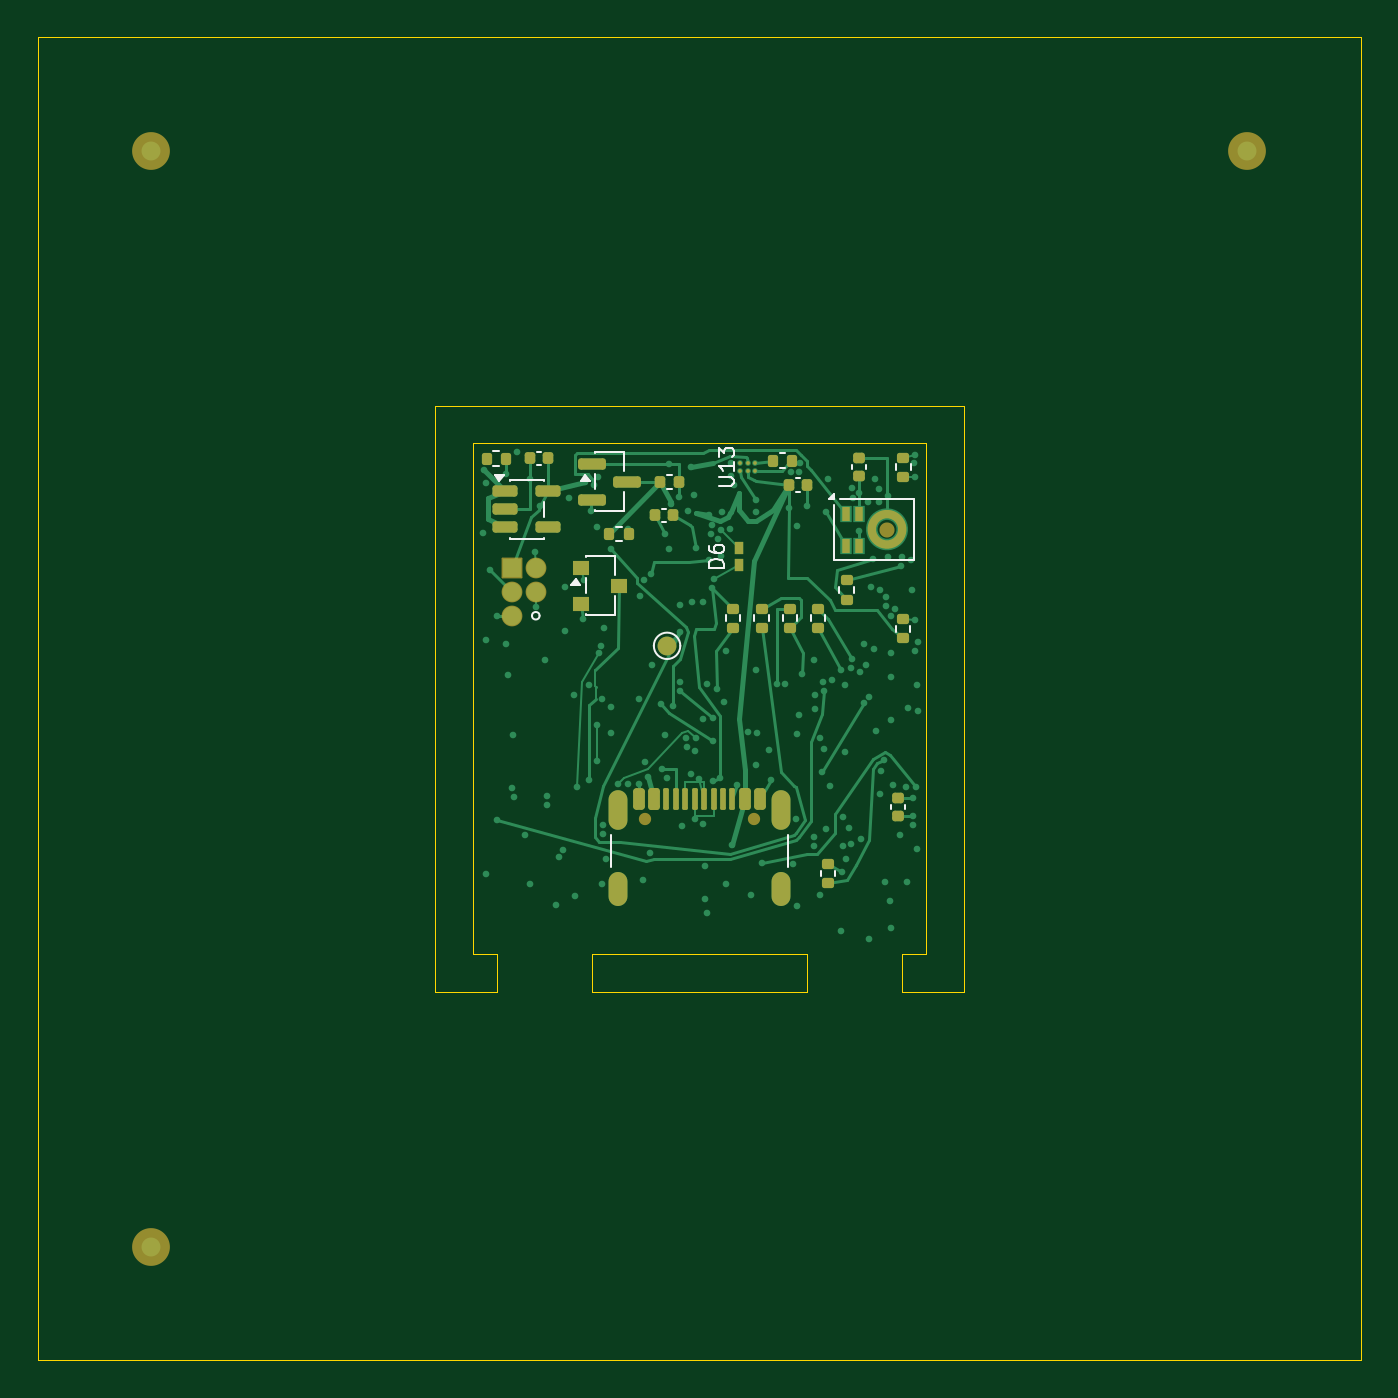
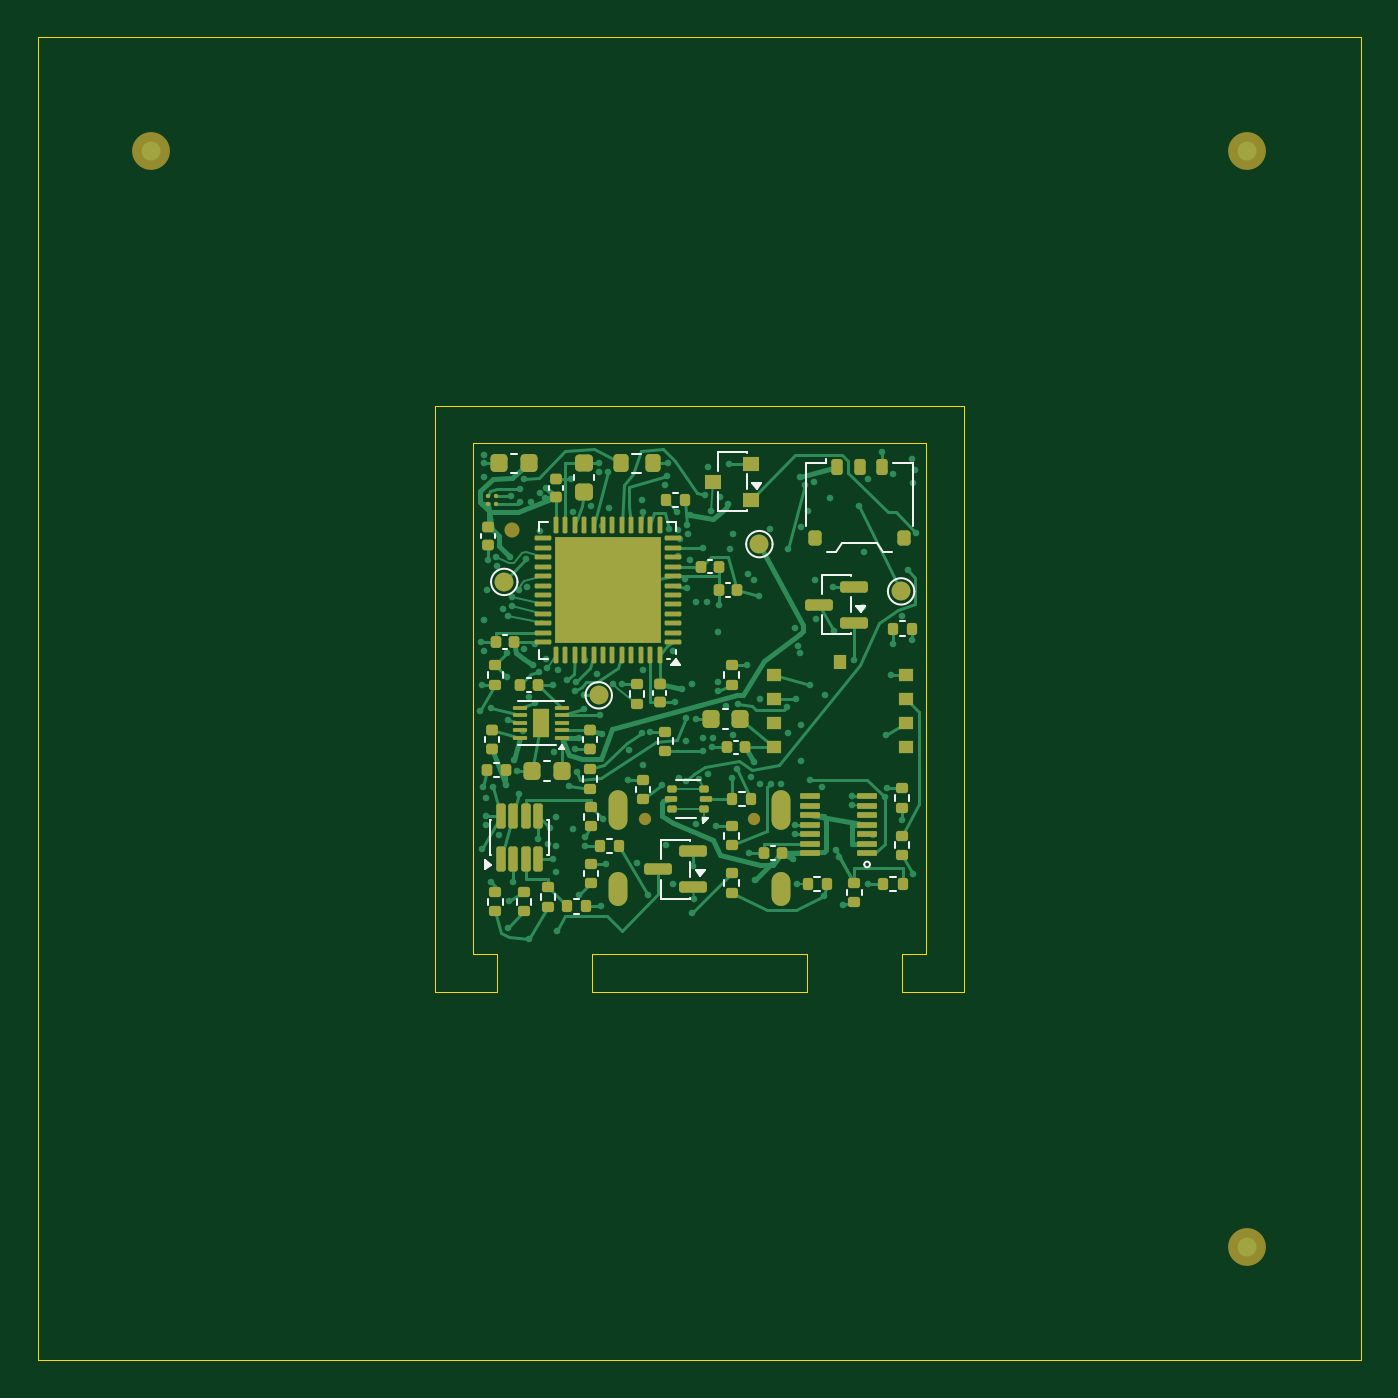
Circuit board: 9 layer files. Board 70.0 x 70.0 mm.
- bottom_copper: panel-metadata-B_Cu.gbl (39293 bytes)
- bottom_mask: panel-metadata-B_Mask.gbs (9827 bytes)
- paste: panel-metadata-B_Paste.gbp (9732 bytes)
- bottom_silk: panel-metadata-B_Silkscreen.gbo (9473 bytes)
- outline: panel-metadata-Edge_Cuts.gm1 (1389 bytes)
- top_copper: panel-metadata-F_Cu.gtl (26988 bytes)
- top_mask: panel-metadata-F_Mask.gts (7171 bytes)
- paste: panel-metadata-F_Paste.gtp (7763 bytes)
- top_silk: panel-metadata-F_Silkscreen.gto (7722 bytes)

=== bottom_copper: panel-metadata-B_Cu.gbl (39293 bytes, source omitted) ===
=== bottom_mask: panel-metadata-B_Mask.gbs (9827 bytes, source omitted) ===
=== paste: panel-metadata-B_Paste.gbp (9732 bytes, source omitted) ===
=== bottom_silk: panel-metadata-B_Silkscreen.gbo (9473 bytes, source omitted) ===
=== outline: panel-metadata-Edge_Cuts.gm1 ===
%TF.GenerationSoftware,KiCad,Pcbnew,10.0.7*%
%TF.CreationDate,2026-10-27T16:30:18+09:00*%
%TF.ProjectId,panel-metadata,70616e65-6c2d-46d6-9574-61646174612e,rev?*%
%TF.SameCoordinates,Original*%
%TF.FileFunction,Profile,NP*%
%FSLAX46Y46*%
G04 Gerber Fmt 4.6, Leading zero omitted, Abs format (unit mm)*
G04 Created by KiCad (PCBNEW 10.0.7) date 2026-10-27 16:30:18*
%MOMM*%
%LPD*%
G01*
G04 APERTURE LIST*
%TA.AperFunction,Profile*%
%ADD10C,0.050000*%
%TD*%
G04 APERTURE END LIST*
D10*
X0Y0D02*
X0Y-70000000D01*
X0Y-70000000D02*
X70000000Y-70000000D01*
X21000000Y-19500000D02*
X49000000Y-19500000D01*
X21000000Y-50500000D02*
X21000000Y-19500000D01*
X23000000Y-21500000D02*
X23000000Y-48500000D01*
X23000000Y-48500000D02*
X24300000Y-48500000D01*
X24300000Y-48500000D02*
X24300000Y-50500000D01*
X24300000Y-50500000D02*
X21000000Y-50500000D01*
X29300000Y-48500000D02*
X40700000Y-48500000D01*
X29300000Y-50500000D02*
X29300000Y-48500000D01*
X40700000Y-48500000D02*
X40700000Y-50500000D01*
X40700000Y-50500000D02*
X29300000Y-50500000D01*
X45700000Y-48500000D02*
X47000000Y-48500000D01*
X45700000Y-50500000D02*
X45700000Y-48500000D01*
X47000000Y-21500000D02*
X23000000Y-21500000D01*
X47000000Y-48500000D02*
X47000000Y-21500000D01*
X49000000Y-19500000D02*
X49000000Y-50500000D01*
X49000000Y-50500000D02*
X45700000Y-50500000D01*
X70000000Y0D02*
X0Y0D01*
X70000000Y-70000000D02*
X70000000Y0D01*
M02*

=== top_copper: panel-metadata-F_Cu.gtl (26988 bytes, source omitted) ===
=== top_mask: panel-metadata-F_Mask.gts (7171 bytes, source omitted) ===
=== paste: panel-metadata-F_Paste.gtp (7763 bytes, source withheld) ===
=== top_silk: panel-metadata-F_Silkscreen.gto (7722 bytes, source omitted) ===
